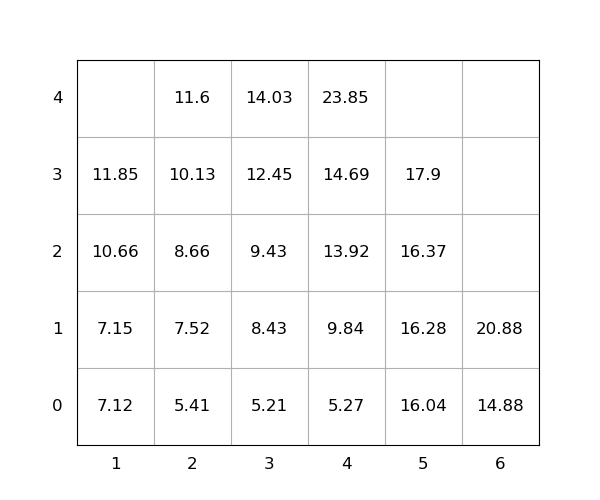

Values plotted in this chart, from the file beside it:
idx, loc_x, loc_y, loc_z, weight, seq, emerg, reloc, size(ft)
1, 3, 0, 4, 14.03, 1, 0, 0, 20
2, 5, 0, 3, 17.9, 2, 0, 0, 20
3, 1, 0, 2, 10.66, 3, 0, 0, 20
4, 5, 0, 1, 16.28, 4, 0, 0, 20
5, 3, 0, 1, 8.43, 5, 0, 0, 20
6, 3, 0, 2, 9.43, 6, 0, 0, 20
7, 1, 0, 1, 7.15, 7, 0, 0, 20
8, 3, 0, 0, 5.21, 8, 0, 0, 20
9, 2, 0, 4, 11.6, 9, 0, 0, 20
10, 3, 0, 3, 12.45, 10, 0, 0, 20
11, 1, 0, 3, 11.85, 11, 0, 0, 20
12, 5, 0, 0, 16.04, 12, 0, 0, 20
13, 2, 0, 1, 7.52, 13, 0, 0, 20
14, 2, 0, 3, 10.13, 14, 0, 0, 20
15, 1, 0, 0, 7.12, 15, 0, 0, 20
16, 4, 0, 3, 14.69, 16, 0, 0, 20
17, 5, 0, 2, 16.37, 17, 0, 0, 20
18, 4, 0, 4, 23.85, 18, 0, 0, 20
19, 4, 0, 2, 13.92, 19, 0, 0, 20
20, 2, 0, 0, 5.41, 20, 0, 0, 20
21, 4, 0, 0, 5.27, 21, 0, 0, 20
22, 6, 0, 0, 14.88, 22, 0, 0, 20
23, 6, 0, 1, 20.88, 23, 0, 0, 20
24, 2, 0, 2, 8.66, 24, 0, 0, 20
25, 4, 0, 1, 9.84, 25, 0, 0, 20
